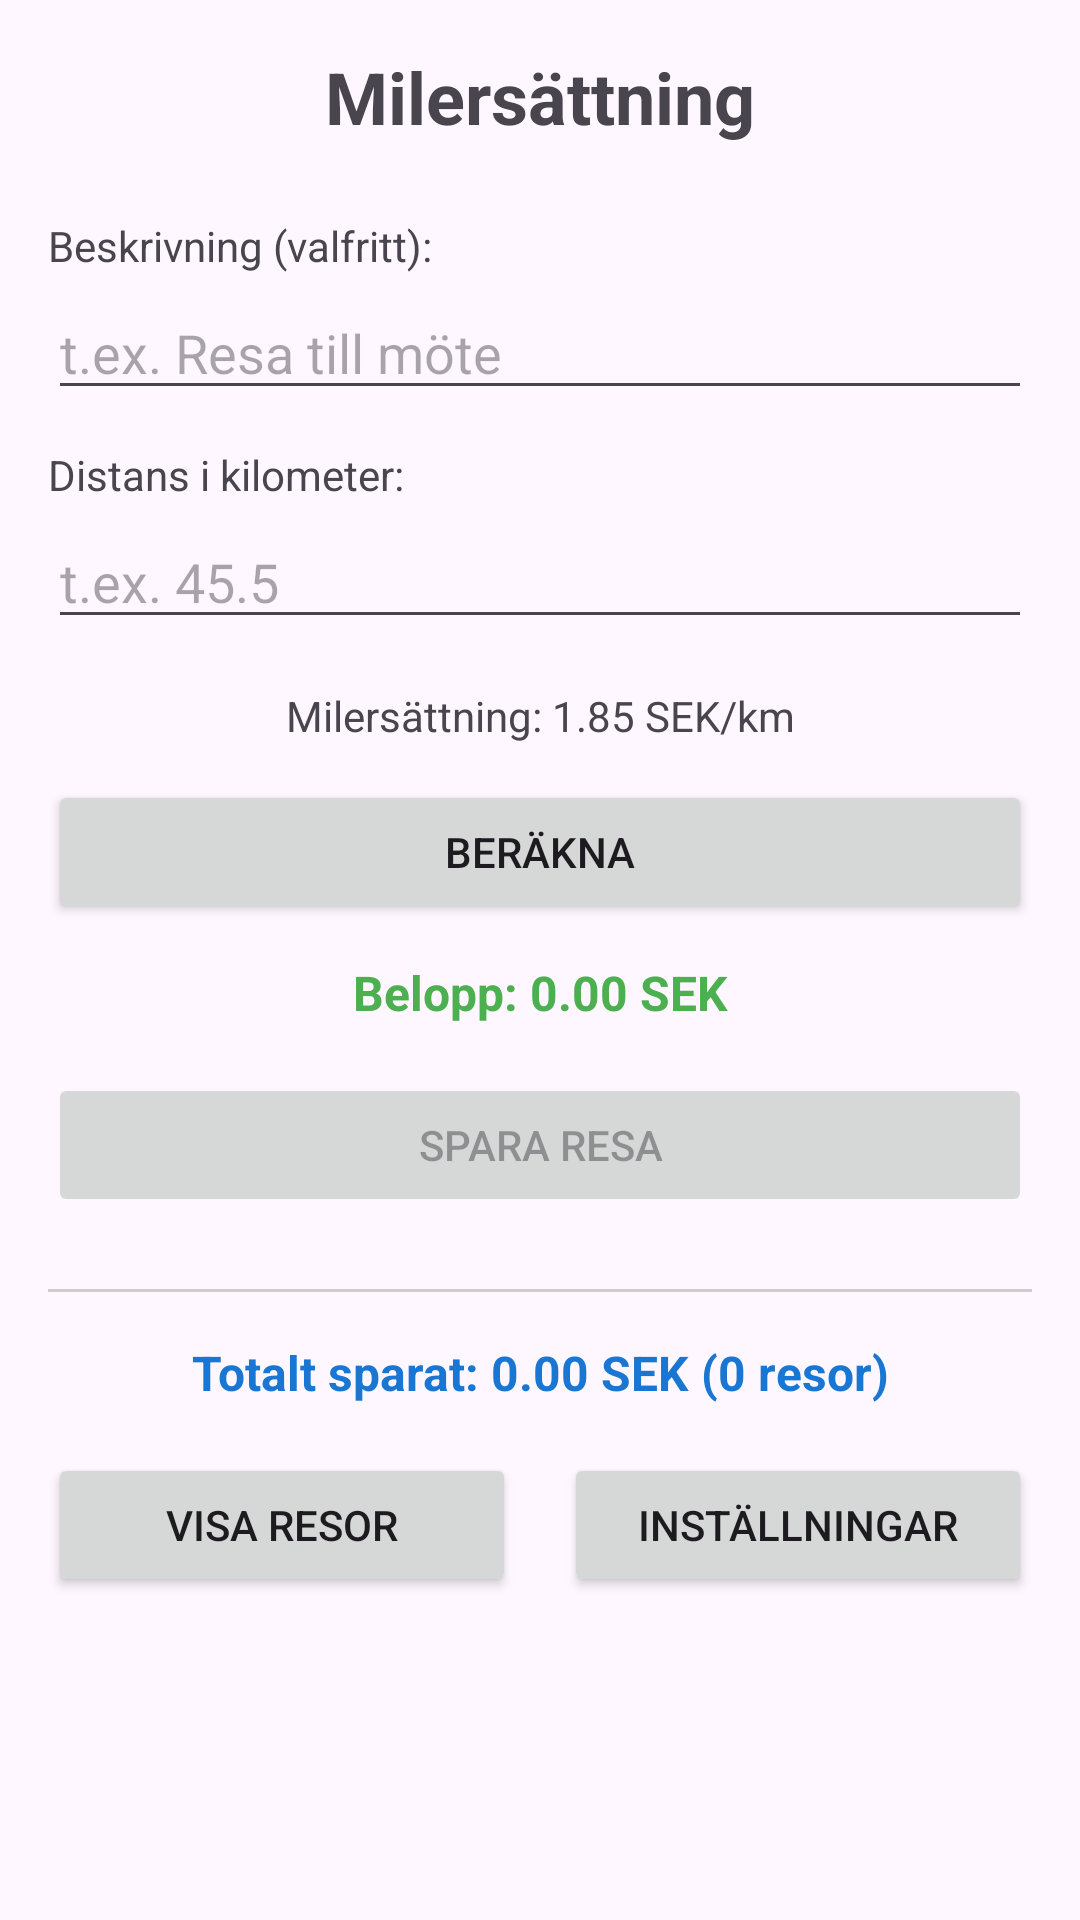

Here is an Android app screen rendered from its layout file. Give the layout XML and the strings, colors and styles it references.
<!-- AndroidManifest.xml: application theme Theme.Milersattning -->
<!-- res/layout/activity_main_simple.xml -->
<?xml version="1.0" encoding="utf-8"?>
<ScrollView xmlns:android="http://schemas.android.com/apk/res/android"
    android:layout_width="match_parent"
    android:layout_height="match_parent">

    <LinearLayout
        android:layout_width="match_parent"
        android:layout_height="wrap_content"
        android:orientation="vertical"
        android:padding="16dp">

        <TextView
            android:layout_width="match_parent"
            android:layout_height="wrap_content"
            android:text="@string/app_name"
            android:textSize="24sp"
            android:textStyle="bold"
            android:gravity="center"
            android:layout_marginBottom="24dp" />

        
        <TextView
            android:layout_width="match_parent"
            android:layout_height="wrap_content"
            android:text="Beskrivning (valfritt):"
            android:textSize="14sp"
            android:layout_marginBottom="4dp" />

        <EditText
            android:id="@+id/description_input"
            android:layout_width="match_parent"
            android:layout_height="wrap_content"
            android:hint="t.ex. Resa till möte"
            android:inputType="text"
            android:layout_marginBottom="12dp" />

        <TextView
            android:layout_width="match_parent"
            android:layout_height="wrap_content"
            android:text="Distans i kilometer:"
            android:textSize="14sp"
            android:layout_marginBottom="4dp" />

        <EditText
            android:id="@+id/distance_input"
            android:layout_width="match_parent"
            android:layout_height="wrap_content"
            android:hint="t.ex. 45.5"
            android:inputType="numberDecimal"
            android:layout_marginBottom="16dp" />

        
        <TextView
            android:id="@+id/rate_text"
            android:layout_width="match_parent"
            android:layout_height="wrap_content"
            android:text="Milersättning: 1.85 SEK/km"
            android:textSize="14sp"
            android:layout_marginBottom="12dp"
            android:gravity="center" />

        <Button
            android:id="@+id/calculate_button"
            android:layout_width="match_parent"
            android:layout_height="wrap_content"
            android:text="@string/calculate"
            android:layout_marginBottom="12dp" />

        <TextView
            android:id="@+id/result_text"
            android:layout_width="match_parent"
            android:layout_height="wrap_content"
            android:text="Belopp: 0.00 SEK"
            android:textSize="16sp"
            android:textStyle="bold"
            android:gravity="center"
            android:textColor="#4CAF50"
            android:layout_marginBottom="16dp" />

        <Button
            android:id="@+id/save_button"
            android:layout_width="match_parent"
            android:layout_height="wrap_content"
            android:text="Spara resa"
            android:enabled="false"
            android:layout_marginBottom="24dp" />

        
        <View
            android:layout_width="match_parent"
            android:layout_height="1dp"
            android:background="#CCCCCC"
            android:layout_marginBottom="16dp" />

        <TextView
            android:id="@+id/total_text"
            android:layout_width="match_parent"
            android:layout_height="wrap_content"
            android:text="Totalt sparat: 0.00 SEK (0 resor)"
            android:textSize="16sp"
            android:textStyle="bold"
            android:gravity="center"
            android:textColor="#1976D2"
            android:layout_marginBottom="16dp" />

        <LinearLayout
            android:layout_width="match_parent"
            android:layout_height="wrap_content"
            android:orientation="horizontal"
            android:layout_marginBottom="8dp">

            <Button
                android:id="@+id/view_trips_button"
                android:layout_width="0dp"
                android:layout_height="wrap_content"
                android:layout_weight="1"
                android:text="Visa resor"
                android:layout_marginEnd="8dp" />

            <Button
                android:id="@+id/settings_button"
                android:layout_width="0dp"
                android:layout_height="wrap_content"
                android:layout_weight="1"
                android:text="Inställningar"
                android:layout_marginStart="8dp" />

        </LinearLayout>

    </LinearLayout>

</ScrollView>
<!-- resources referenced by this layout -->
<resources>
  <string name="app_name">Milersättning</string>
  <string name="calculate">Beräkna</string>
  <style name="Theme.Milersattning" parent="Theme.Material3.DayNight">
          <item name="colorPrimary">@color/primary_blue</item>
          <item name="colorPrimaryVariant">@color/primary_blue_dark</item>
          <item name="colorOnPrimary">@color/white</item>
          <item name="colorSecondary">@color/accent_green</item>
          <item name="colorSecondaryVariant">@color/teal_700</item>
          <item name="colorOnSecondary">@color/black</item>
          <item name="android:statusBarColor" tools:targetApi="l">?attr/colorPrimaryVariant</item>
      </style>
  <color name="primary_blue">#FF1976D2</color>
  <color name="primary_blue_dark">#FF1565C0</color>
  <color name="white">#FFFFFFFF</color>
  <color name="accent_green">#FF4CAF50</color>
  <color name="teal_700">#FF018786</color>
  <color name="black">#FF000000</color>
</resources>
